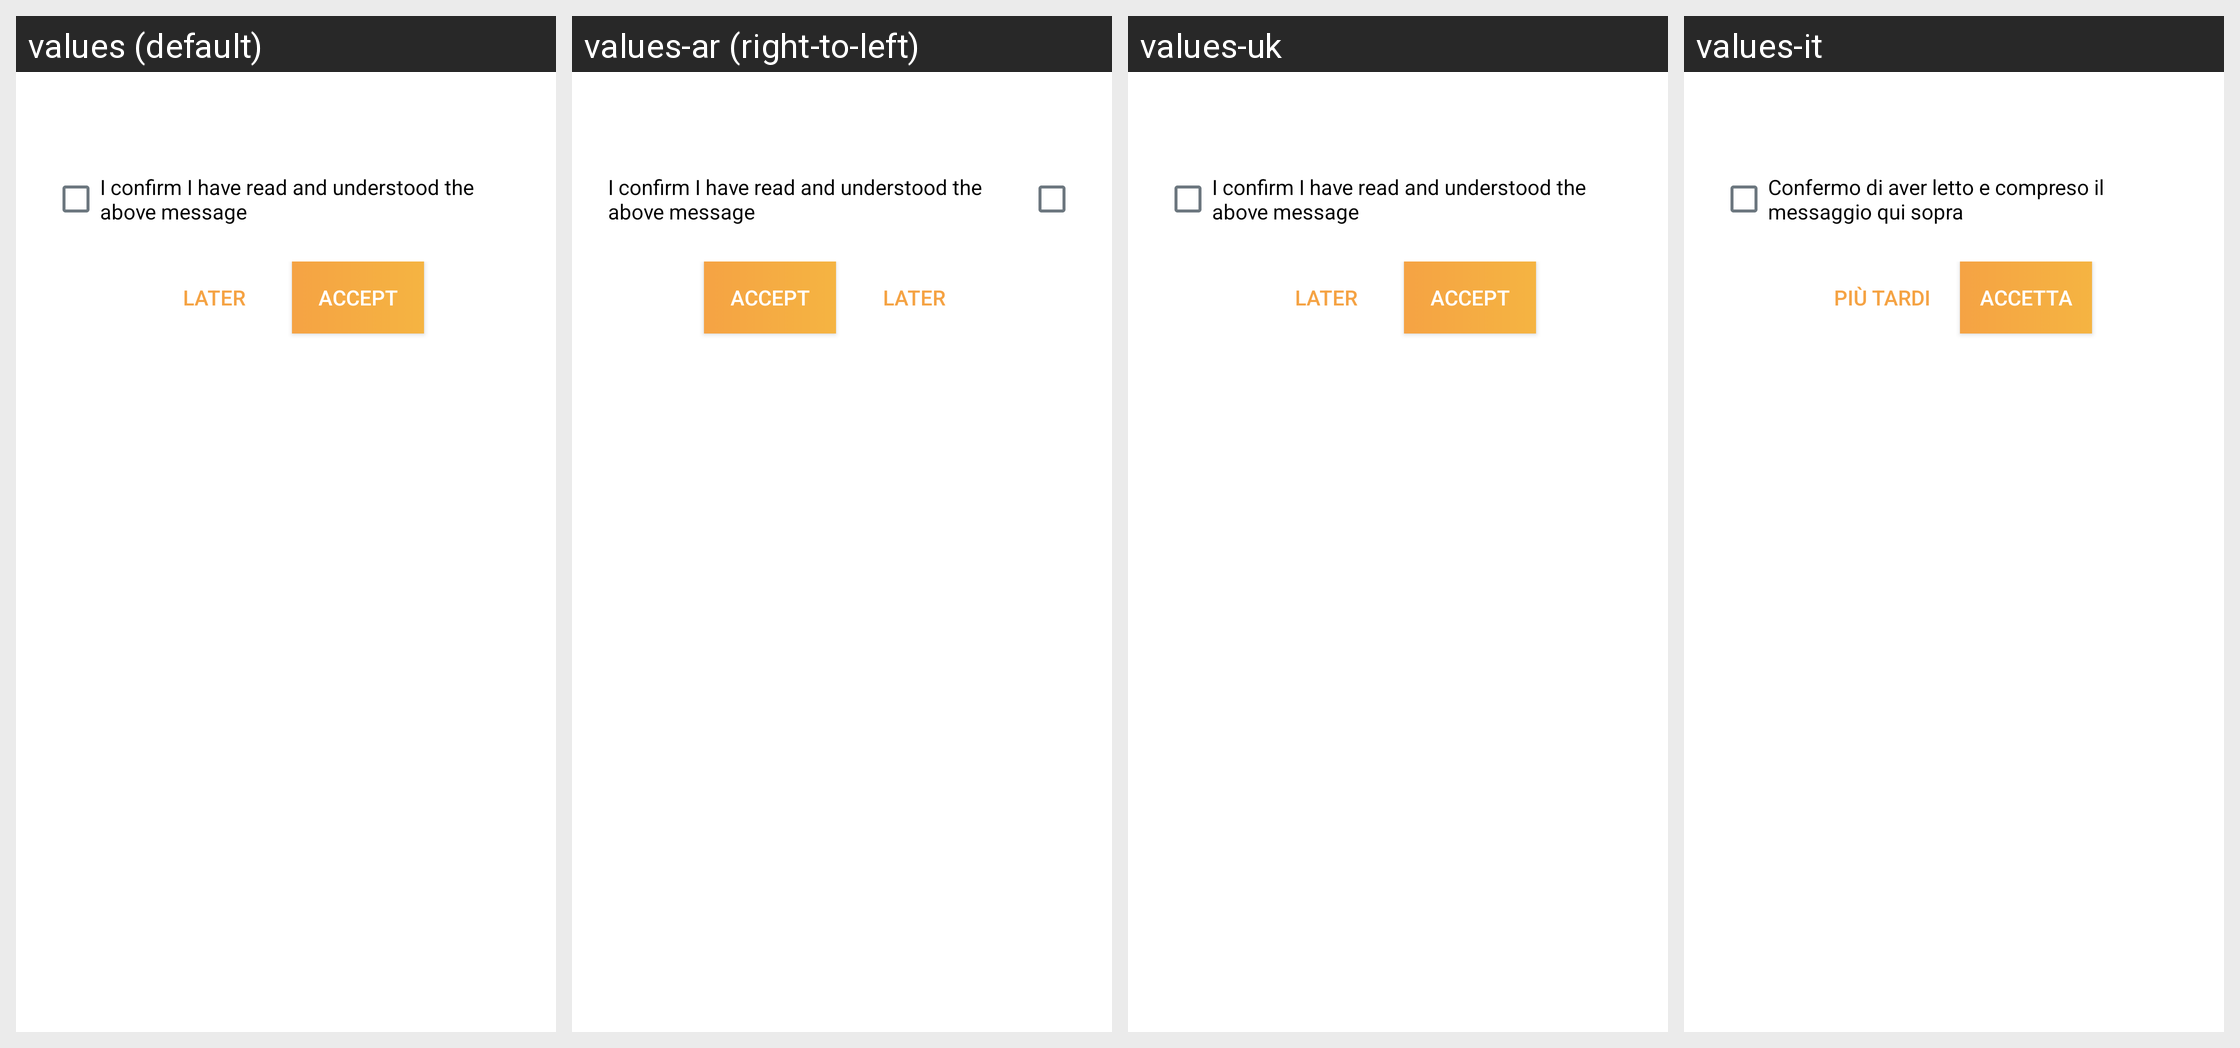

Translations of the strings shown on this Android screen, per locale in the grid:
Android screen res/layout/activity_messages.xml rendered under 4 locales, left to right: values (default), values-ar (right-to-left), values-uk, values-it. Device: Nexus 5 (rendered at 1080×1920; each locale shown at half size, 540×960, under a caption strip naming it); theme BitcoinTheme.
Other locales in the repository, not shown: values-de, values-es, values-fr, values-he, values-iw, values-pt-rBR, values-ru.
Strings drawn on this screen, with the default value and each locale's value (text and hints the layout hard-codes, and strings that could not be matched under every locale, appear in the picture but are not listed):

id_i_confirm_i_have_read_and
  values: I confirm I have read and understood the above message
  values-ar: I confirm I have read and understood the above message  [not translated; the default value is used]
  values-uk: I confirm I have read and understood the above message  [not translated; the default value is used]
  values-it: Confermo di aver letto e compreso il messaggio qui sopra

id_later
  values: LATER
  values-ar: LATER  [not translated; the default value is used]
  values-uk: LATER  [not translated; the default value is used]
  values-it: PIÙ TARDI

id_accept
  values: ACCEPT
  values-ar: ACCEPT  [not translated; the default value is used]
  values-uk: ACCEPT  [not translated; the default value is used]
  values-it: ACCETTA
